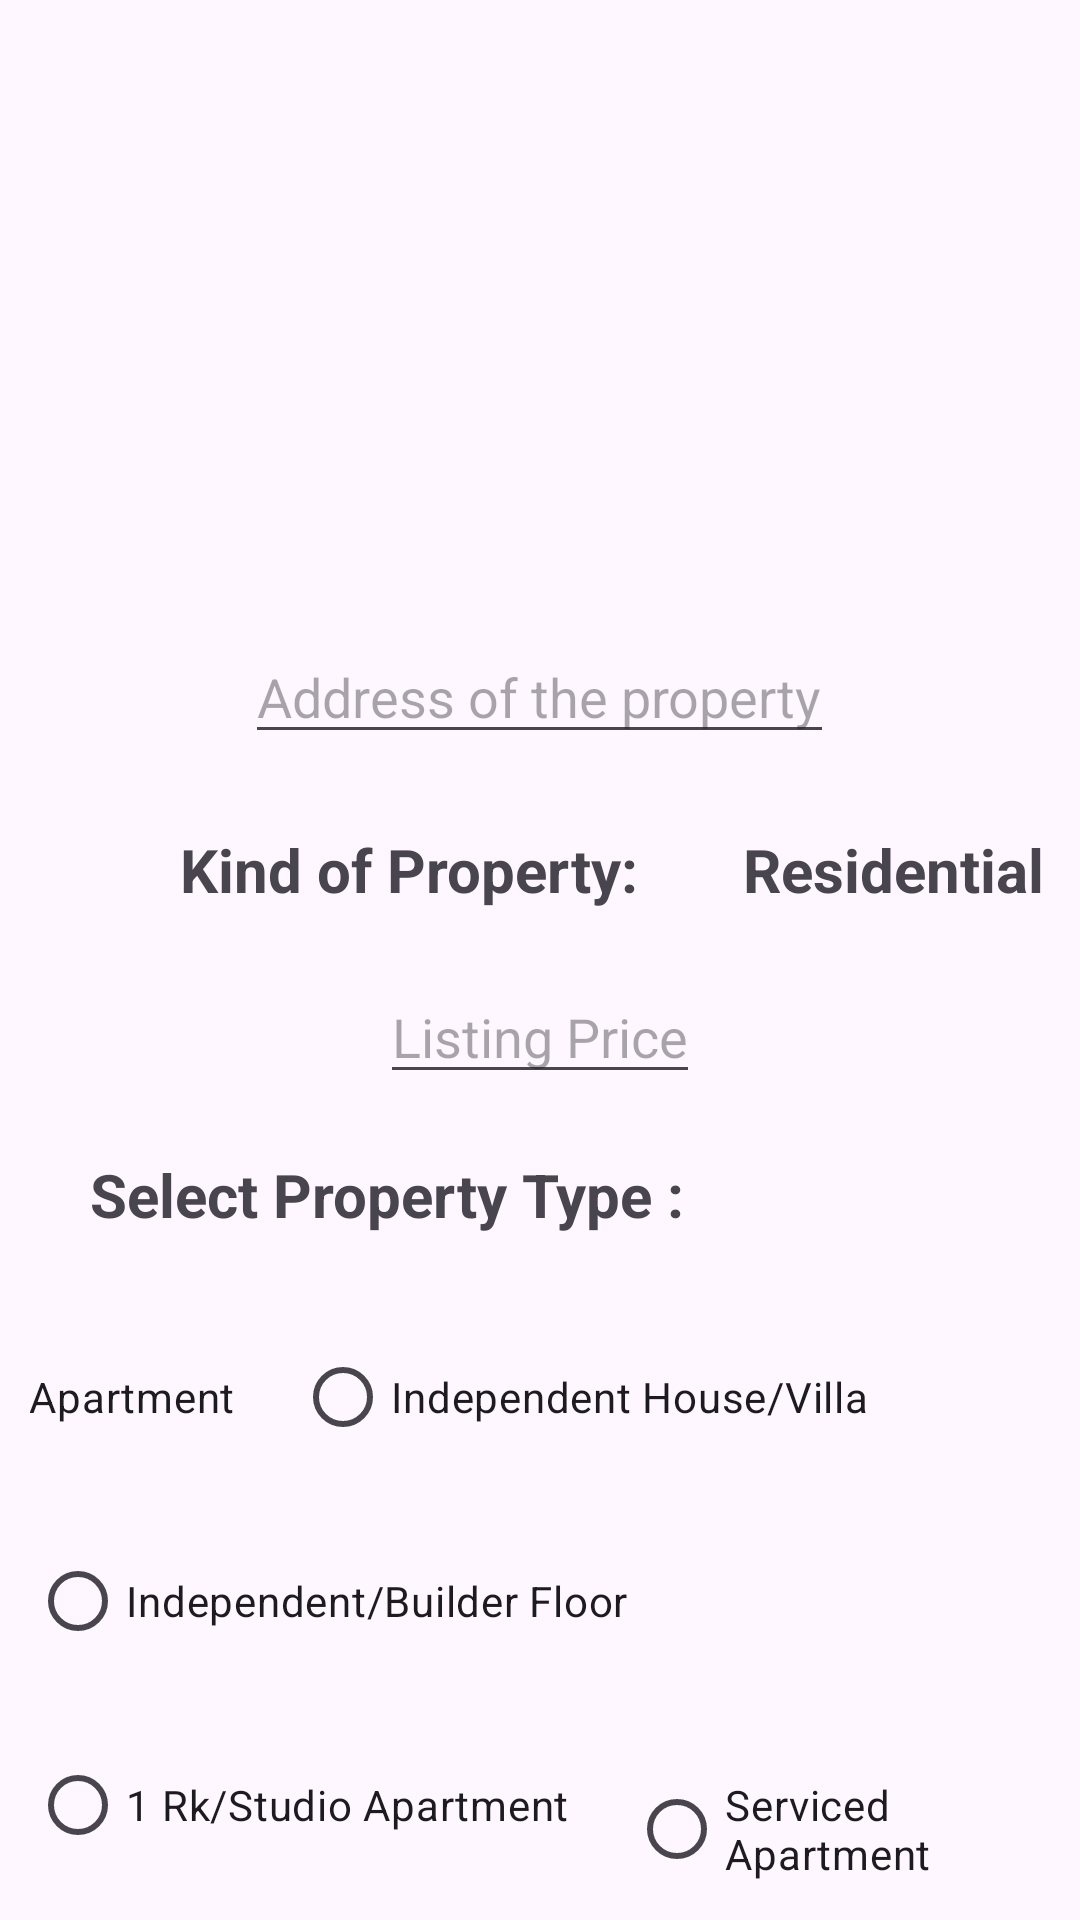

Layout XML and referenced resources for this Android screen:
<!-- AndroidManifest.xml: application theme Theme.ZeroRaw -->
<!-- res/layout/activity_listing.xml -->
<?xml version="1.0" encoding="utf-8"?>
<RelativeLayout xmlns:android="http://schemas.android.com/apk/res/android"
    xmlns:app="http://schemas.android.com/apk/res-auto"
    xmlns:tools="http://schemas.android.com/tools"
    android:layout_width="match_parent"
    android:layout_height="match_parent"
    tools:context=".Listing">

    <ImageView
        android:layout_width="150dp"
        android:layout_height="150dp"
        android:layout_margin="20dp"
        android:layout_marginLeft="30dp"
        android:src="@drawable/baseline_add_a_photo_24"
        android:id="@+id/photo1"/>

    <ImageView
        android:layout_width="150dp"
        android:layout_height="150dp"
        android:layout_margin="20dp"
        android:src="@drawable/baseline_add_a_photo_24"
        android:id="@+id/photo2"
        android:layout_toEndOf="@+id/photo1"/>

    <EditText
        android:layout_width="wrap_content"
        android:layout_height="wrap_content"
        android:layout_below="@+id/photo1"
        android:layout_centerHorizontal="true"
        android:id="@+id/address"
        android:layout_marginTop="20dp"
        android:hint="Address of the property"/>

    <TextView
        android:layout_width="wrap_content"
        android:layout_height="wrap_content"
        android:layout_below="@+id/address"
        android:text="Kind of Property: "
        android:layout_marginTop="25dp"
        android:id="@+id/type"
        android:layout_marginLeft="60dp"
        android:textStyle="bold"
        android:textSize="20sp"/>

    <TextView
        android:layout_width="wrap_content"
        android:layout_height="wrap_content"
        android:layout_toRightOf="@+id/type"
        android:layout_below="@+id/address"
        android:layout_marginTop="25dp"
        android:layout_marginLeft="30dp"
        android:textSize="20sp"
        android:textStyle="bold"
        android:text="Residential"/>

    <EditText
        android:layout_width="wrap_content"
        android:layout_height="wrap_content"
        android:layout_below="@+id/type"
        android:layout_marginTop="20dp"
        android:layout_centerHorizontal="true"
        android:hint="Listing Price"
        android:id="@+id/price"
        />
    <TextView
        android:layout_width="wrap_content"
        android:layout_height="wrap_content"
        android:text="Select Property Type :"
        android:layout_below="@+id/price"
        android:layout_marginTop="20dp"
        android:layout_marginLeft="30dp"
        android:id="@+id/select"
        android:textStyle="bold"
        android:textSize="20sp"/>
    <RadioGroup

        android:layout_width="wrap_content"
        android:layout_height="wrap_content"
        android:id="@+id/Radio"
        android:orientation="vertical"
        android:layout_below="@+id/select"
        android:layout_marginTop="20dp">
        <LinearLayout
            android:layout_width="wrap_content"
            android:layout_height="wrap_content"
            android:orientation="horizontal">
        <RadioButton
            android:layout_width="wrap_content"
            android:layout_height="wrap_content"
            android:text="Apartment"
            android:button="@android:color/transparent"
            android:background="@drawable/radio_selector"
            android:elevation="4dp"
            android:id="@+id/apartment"
            android:layout_margin="10dp"/>
        <RadioButton
            android:layout_width="wrap_content"
            android:layout_height="wrap_content"
            android:layout_margin="10dp"
            android:text="Independent House/Villa"
            android:id="@+id/villa"/>
        </LinearLayout>
        <RadioButton
            android:layout_width="wrap_content"
            android:layout_height="wrap_content"
            android:layout_margin="10dp"
            android:text="Independent/Builder Floor"
            android:id="@+id/floor"
            />
        <LinearLayout
            android:layout_width="wrap_content"
            android:layout_height="wrap_content"
            android:orientation="horizontal">
            <RadioButton
                android:layout_width="wrap_content"
                android:layout_height="wrap_content"
                android:layout_margin="10dp"
                android:text="1 Rk/Studio Apartment"
                android:id="@+id/studio"/>
            <RadioButton
                android:layout_width="wrap_content"
                android:layout_height="wrap_content"
                android:layout_margin="10dp"
                android:text="Serviced Apartment"
                android:id="@+id/serviced"/>
        </LinearLayout>
    </RadioGroup>
    <Button
        android:layout_width="wrap_content"
        android:layout_height="wrap_content"
        android:layout_below="@+id/Radio"
        android:layout_marginTop="10dp"
        android:text="Submit and Next"
        android:layout_centerHorizontal="true"/>



</RelativeLayout>
<!-- resources referenced by this layout -->
<resources>
  <style name="Theme.ZeroRaw" parent="Base.Theme.ZeroRaw" />
  <style name="Base.Theme.ZeroRaw" parent="Theme.Material3.DayNight.NoActionBar">
          
          
      </style>
</resources>
